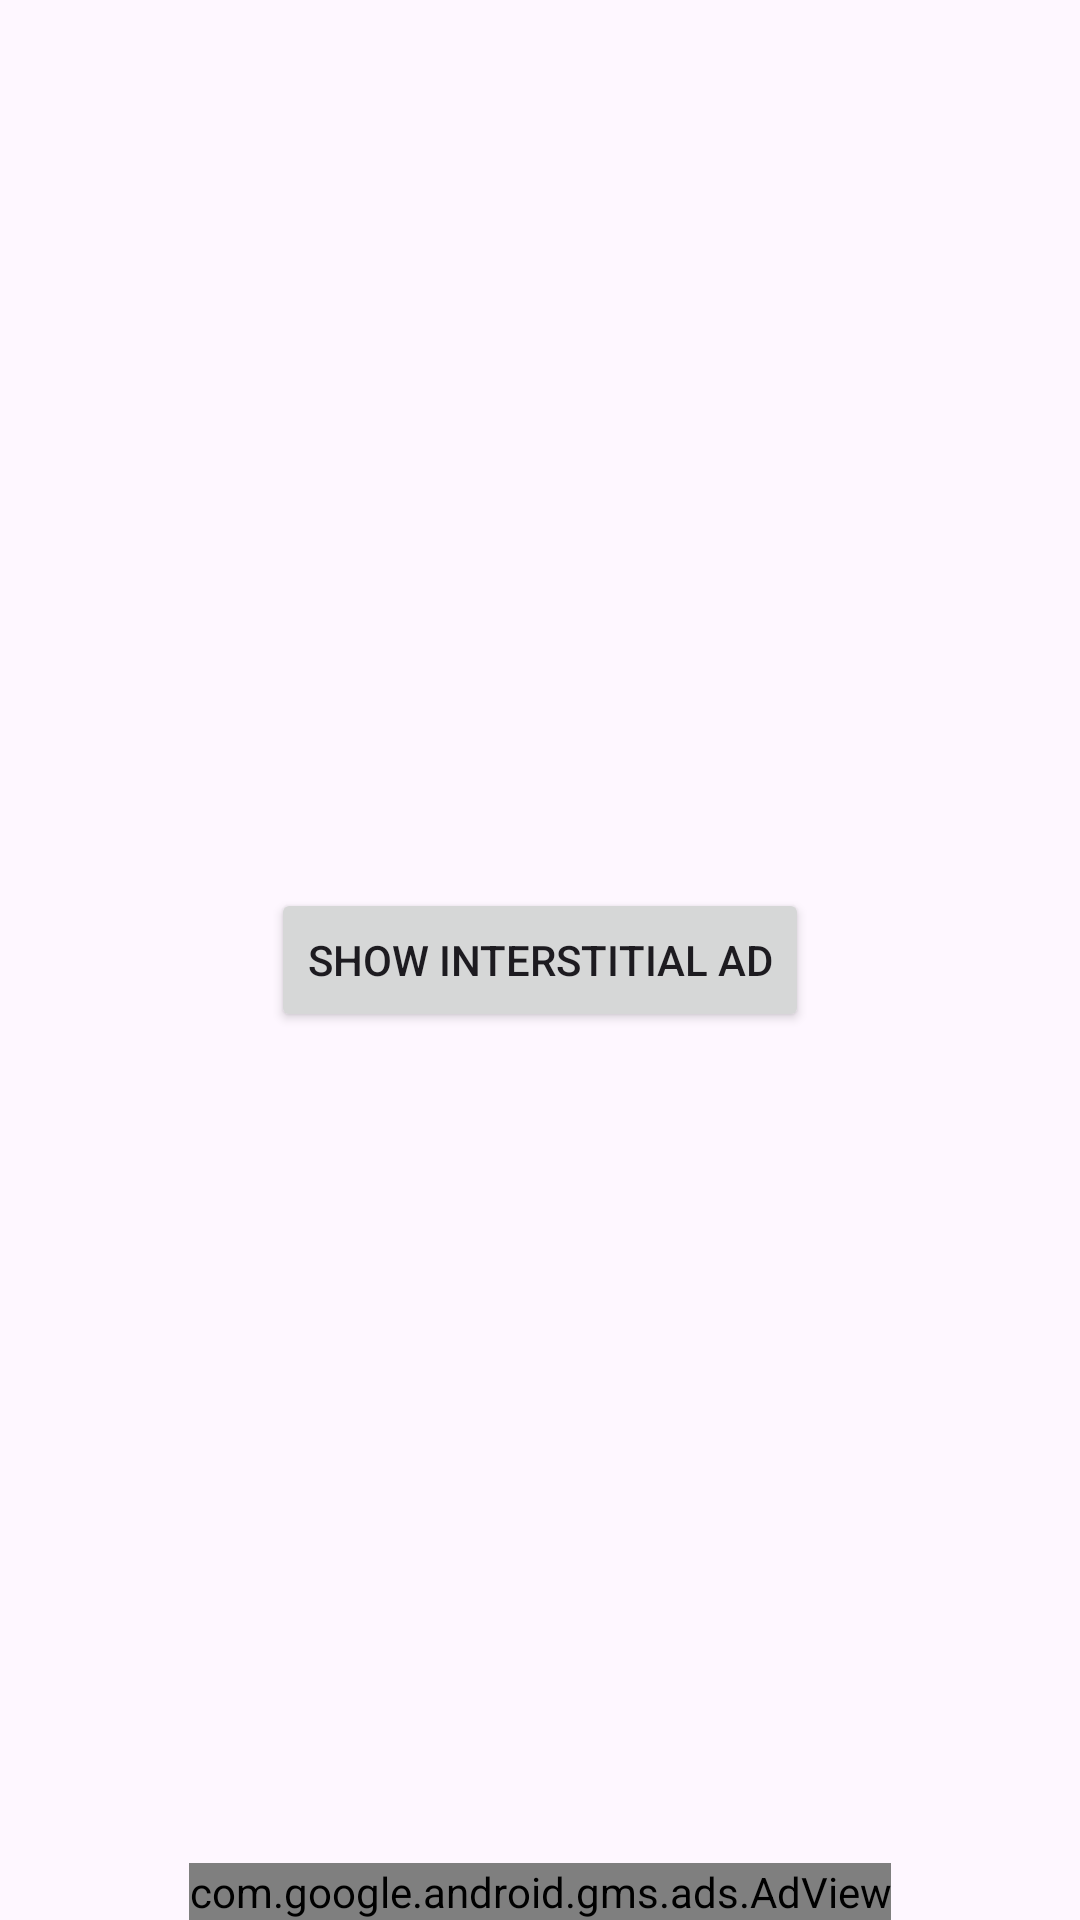

This screen was rendered from an Android layout file. Write that file and the resources it references.
<!-- AndroidManifest.xml: application theme Theme.Submission_One -->
<!-- res/layout/fragment_ads.xml -->
<?xml version="1.0" encoding="utf-8"?>
<RelativeLayout xmlns:android="http://schemas.android.com/apk/res/android"
    xmlns:tools="http://schemas.android.com/tools"
    android:layout_width="match_parent"
    android:layout_height="match_parent"
    xmlns:ads="http://schemas.android.com/apk/res-auto"
    tools:context=".ui.AdsFragment">

    <com.google.android.gms.ads.AdView
        android:id="@+id/adView"
        android:layout_width="wrap_content"
        android:layout_height="wrap_content"
        android:layout_centerHorizontal="true"
        android:layout_alignParentBottom="true"
        ads:adSize="BANNER"
        ads:adUnitId="@string/addUnitId">
    </com.google.android.gms.ads.AdView>

    <Button
        android:id="@+id/showInterstitialButton"
        android:layout_width="wrap_content"
        android:layout_height="wrap_content"
        android:text="@string/interstitial_ad"
        android:layout_centerInParent="true"/>

</RelativeLayout>
<!-- resources referenced by this layout -->
<resources>
  <string name="addUnitId">ca-app-pub-3940256099942544/9214589741</string>
  <string name="interstitial_ad">Show Interstitial Ad</string>
  <style name="Theme.Submission_One" parent="Base.Theme.Submission_One" />
  <style name="Base.Theme.Submission_One" parent="Theme.Material3.DayNight.NoActionBar">
          
          
      </style>
</resources>
